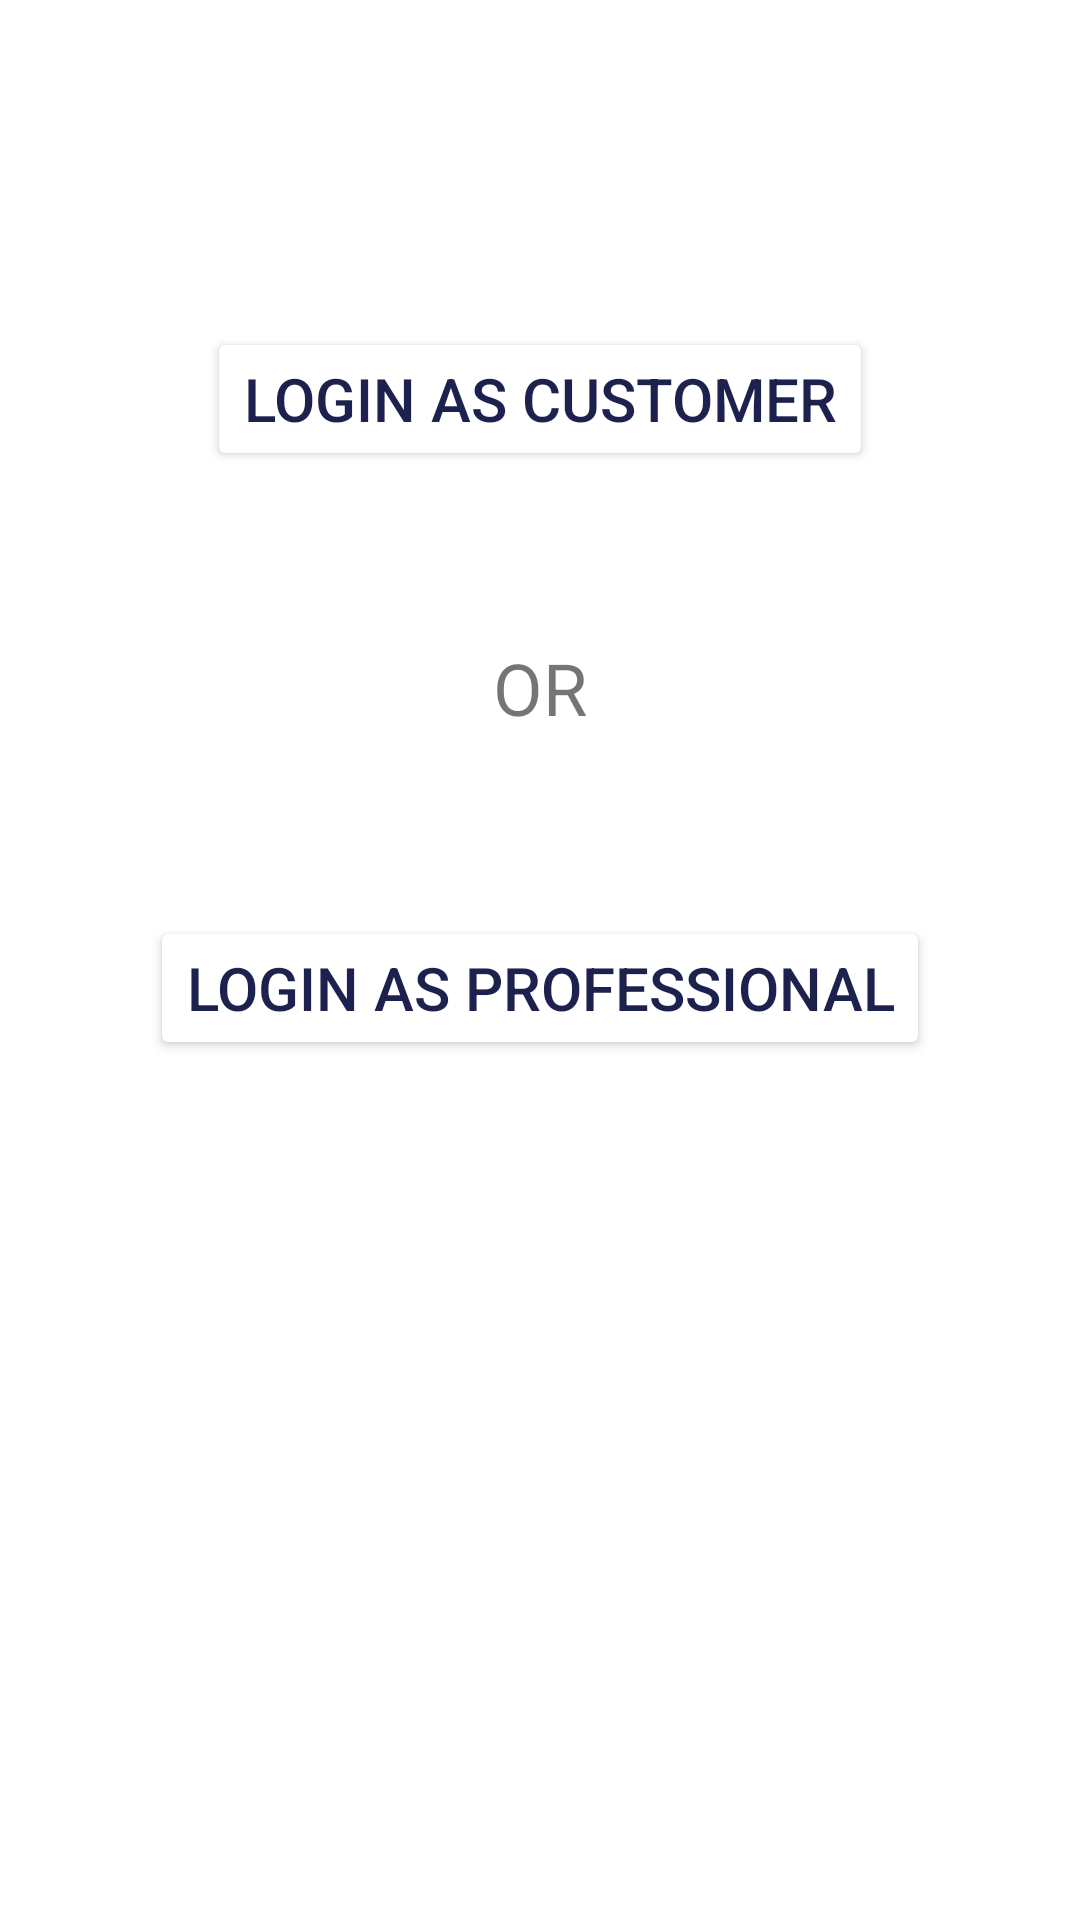

The Android layout XML behind this screen, and the referenced resources:
<!-- AndroidManifest.xml: application theme Theme.FixItNowFinalProject -->
<!-- res/layout/fragment_second.xml -->
<?xml version="1.0" encoding="utf-8"?>
<androidx.constraintlayout.widget.ConstraintLayout xmlns:android="http://schemas.android.com/apk/res/android"
    xmlns:app="http://schemas.android.com/apk/res-auto"
    xmlns:tools="http://schemas.android.com/tools"
    android:layout_width="match_parent"
    android:layout_height="match_parent"
    android:layout_marginTop="50dp"
    tools:context=".SecondFragment">

    <Button
        android:id="@+id/CustLogin"
        android:layout_width="wrap_content"
        android:layout_height="wrap_content"
        android:layout_marginTop="109dp"
        android:backgroundTint="#FFFFFF"
        android:text="Login as Customer"
        android:textColor="#1D214E"
        android:textSize="20sp"
        app:cornerRadius="20dp"
        app:layout_constraintEnd_toEndOf="parent"
        app:layout_constraintStart_toStartOf="parent"
        app:layout_constraintTop_toTopOf="parent"
        app:strokeColor="#04D7A2"
        app:strokeWidth="3dp" />

    <Button
        android:id="@+id/ProfLogin"
        android:layout_width="wrap_content"
        android:layout_height="wrap_content"
        android:layout_marginTop="60dp"
        android:backgroundTint="#FFFFFF"
        android:text="Login As professional"
        android:textColor="#1D214E"
        android:textSize="20sp"
        app:cornerRadius="20dp"
        app:layout_constraintEnd_toEndOf="parent"
        app:layout_constraintStart_toStartOf="parent"
        app:layout_constraintTop_toBottomOf="@+id/textView"
        app:strokeColor="#04D7A2"
        app:strokeWidth="3dp" />

    <TextView
        android:id="@+id/textView"
        android:layout_width="wrap_content"
        android:layout_height="wrap_content"
        android:layout_marginTop="56dp"
        android:text="OR"
        android:textSize="24sp"
        app:layout_constraintEnd_toEndOf="parent"
        app:layout_constraintStart_toStartOf="parent"
        app:layout_constraintTop_toBottomOf="@+id/CustLogin" />

</androidx.constraintlayout.widget.ConstraintLayout>
<!-- resources referenced by this layout -->
<resources>
  <style name="Theme.FixItNowFinalProject" parent="Theme.MaterialComponents.DayNight.DarkActionBar">
          
          <item name="colorPrimary">@color/purple_500</item>
          <item name="colorPrimaryVariant">@color/purple_700</item>
          <item name="colorOnPrimary">@color/white</item>
          
          <item name="colorSecondary">@color/teal_200</item>
          <item name="colorSecondaryVariant">@color/teal_700</item>
          <item name="colorOnSecondary">@color/black</item>
          
          <item name="android:statusBarColor" tools:targetApi="l">?attr/colorPrimaryVariant</item>
          
      </style>
  <!-- not gathered from this repository: default colours our renderer supplied (Android Studio template values) -->
  <color name="purple_500">#FF6200EE</color>
  <color name="purple_700">#FF3700B3</color>
  <color name="teal_200">#FF03DAC5</color>
  <color name="teal_700">#FF018786</color>
  <color name="black">#FF000000</color>
  <color name="white">#FFFFFFFF</color>
</resources>
